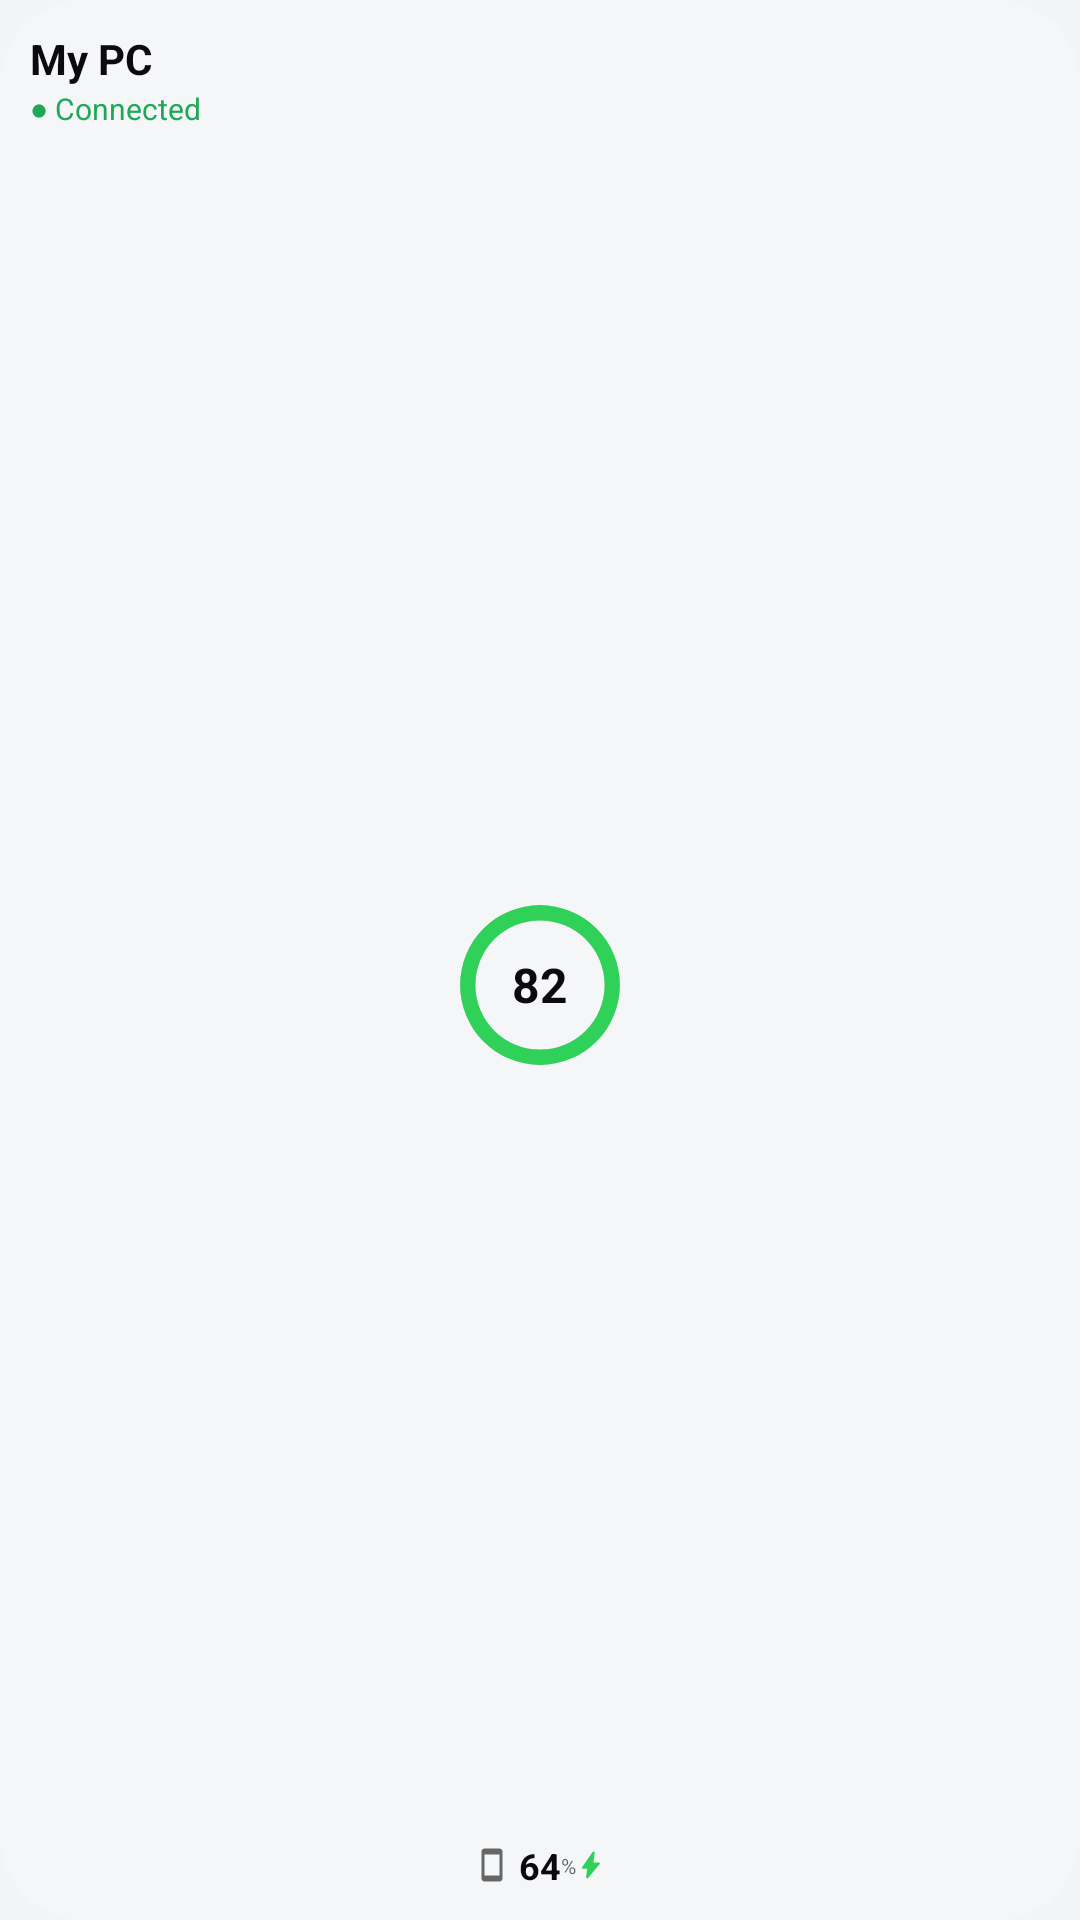

The Android layout XML behind this screen, and the referenced resources:
<!-- AndroidManifest.xml: application theme Theme.Vyoma -->
<!-- res/layout/widget_preview_pc_medium.xml -->
<?xml version="1.0" encoding="utf-8"?>
<LinearLayout xmlns:android="http://schemas.android.com/apk/res/android"
    android:id="@android:id/background"
    android:layout_width="125dp" android:layout_height="130dp"
    android:background="@drawable/widget_preview_bg" android:orientation="vertical" android:gravity="top" android:padding="10dp">
<TextView android:layout_width="wrap_content" android:layout_height="wrap_content" android:text="My PC" android:textColor="@color/widget_ink" android:textSize="14sp" android:textStyle="bold" android:maxLines="1" android:ellipsize="end" />
<TextView android:layout_width="wrap_content" android:layout_height="wrap_content" android:text="● Connected" android:textColor="@color/widget_online" android:textSize="10sp" android:maxLines="1" android:ellipsize="end" />
<FrameLayout android:layout_width="1dp" android:layout_height="0dp" android:layout_weight="1" />
<LinearLayout android:layout_width="match_parent" android:layout_height="wrap_content" android:gravity="center">
<TextView android:layout_width="56dp" android:layout_height="56dp" android:gravity="center" android:background="@drawable/widget_pv_ring" android:text="82" android:textColor="@color/widget_ink" android:textSize="16sp" android:textStyle="bold" />
</LinearLayout>
<FrameLayout android:layout_width="1dp" android:layout_height="0dp" android:layout_weight="1" />
<LinearLayout android:layout_width="match_parent" android:layout_height="wrap_content" android:gravity="center">
<ImageView android:layout_width="12dp" android:layout_height="12dp" android:src="@drawable/ic_w_phone" android:tint="@color/widget_ink_soft" />
<FrameLayout android:layout_width="3dp" android:layout_height="1dp" />
<TextView android:layout_width="wrap_content" android:layout_height="wrap_content" android:text="64" android:textColor="@color/widget_ink" android:textSize="12sp" android:textStyle="bold" android:maxLines="1" android:ellipsize="end" />
<TextView android:layout_width="wrap_content" android:layout_height="wrap_content" android:text="%" android:textColor="@color/widget_ink_soft" android:textSize="7sp" android:maxLines="1" android:ellipsize="end" />
<ImageView android:layout_width="10dp" android:layout_height="10dp" android:src="@drawable/ic_w_bolt" android:tint="#FF30D158" />
</LinearLayout>
</LinearLayout>
<!-- resources referenced by this layout -->
<resources>
  <color name="widget_ink">#FF0B0B0F</color>
  <color name="widget_ink_soft">#99000000</color>
  <color name="widget_online">#FF1FA855</color>
  <!-- drawable ic_w_bolt (drawable) -->
  <vector xmlns:android="http://schemas.android.com/apk/res/android" android:width="24dp" android:height="24dp" android:viewportWidth="960" android:viewportHeight="960">
      <group android:translateY="960">
          <path android:fillColor="#FFFFFFFF" android:pathData="M360-360H217q-18 0-26.5-16t2.5-31l338-488q8-11 20-15t24 1q12 5 19 16t5 24l-39 309h176q19 0 27 17t-4 32L388-66q-8 10-20.5 13T344-55q-11-5-17.5-16T322-95l38-265Z" />
      </group>
  </vector>
  <!-- drawable ic_w_phone (drawable) -->
  <vector xmlns:android="http://schemas.android.com/apk/res/android" android:width="24dp" android:height="24dp" android:viewportWidth="24" android:viewportHeight="24">
      <path android:fillColor="#FFFFFFFF" android:pathData="M17,1.01L7,1c-1.1,0 -2,0.9 -2,2v18c0,1.1 0.9,2 2,2h10c1.1,0 2,-0.9 2,-2V3c0,-1.1 -0.9,-1.99 -2,-1.99zM17,19H7V5h10v14z" />
  </vector>
  <!-- drawable widget_preview_bg (drawable) -->
  <?xml version="1.0" encoding="utf-8"?>
  <shape xmlns:android="http://schemas.android.com/apk/res/android" android:shape="rectangle">
      <corners android:radius="@android:dimen/system_app_widget_background_radius" />
      <solid android:color="@color/widget_tint" />
  </shape>
  <!-- drawable widget_pv_ring (drawable) -->
  <?xml version="1.0" encoding="utf-8"?>
  <layer-list xmlns:android="http://schemas.android.com/apk/res/android">
      <item><shape android:shape="ring" android:useLevel="false" android:innerRadiusRatio="2.6" android:thicknessRatio="11"><solid android:color="#1F000000" /></shape></item>
      <item><shape android:shape="ring" android:useLevel="false" android:innerRadiusRatio="2.6" android:thicknessRatio="11"><solid android:color="#FF30D158" /></shape></item>
  </layer-list>
  <style name="Theme.Vyoma" parent="android:Theme.DeviceDefault.DayNight">
          <item name="android:windowActionBar">false</item>
          <item name="android:windowNoTitle">true</item>
          <item name="android:windowBackground">@color/canvas</item>
          <item name="android:statusBarColor">@android:color/transparent</item>
          <item name="android:navigationBarColor">@android:color/transparent</item>
          <item name="android:windowSplashScreenBackground">@color/canvas</item>
          <item name="android:windowSplashScreenAnimatedIcon">@drawable/ic_launcher_foreground</item>
          
          <item name="android:windowSplashScreenIconBackgroundColor">#2A8CF2</item>
      </style>
  <color name="widget_tint">#B8F7F7FA</color>
  <color name="canvas">#F3F4F6</color>
  <!-- drawable ic_launcher_foreground: vector/xml drawable (drawable, 2735 chars, omitted) -->
</resources>
